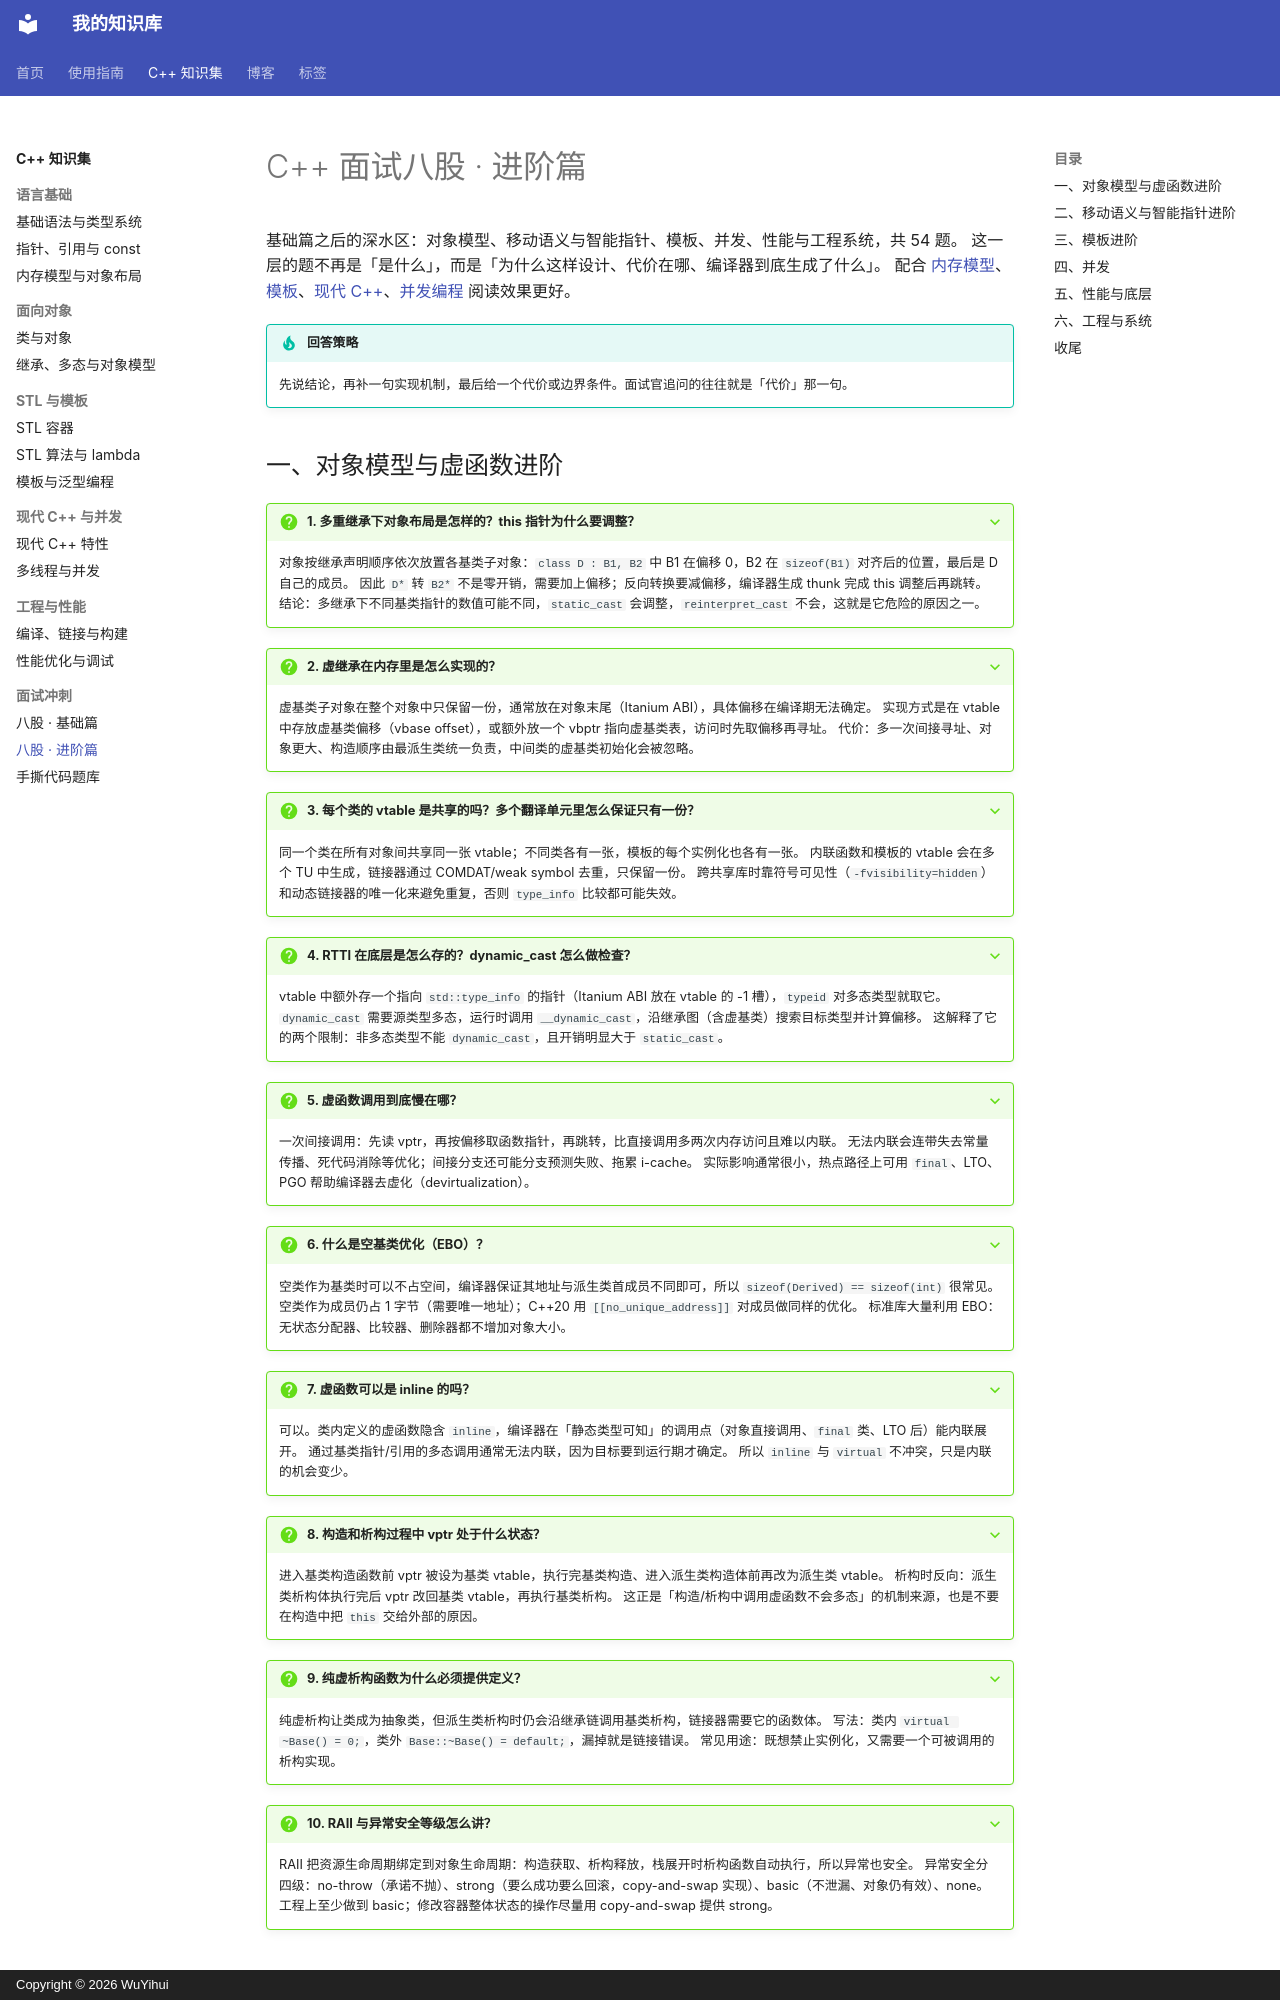

repository: qq2568520309-ai/knowledge-base · page: cpp/interview-advanced/index.html · generator: mkdocs · copyright: Copyright © 2026 WuYihui

---
title: 面试八股 · 进阶篇
tags:
  - C++
  - 面试
---

# C++ 面试八股 · 进阶篇

基础篇之后的深水区：对象模型、移动语义与智能指针、模板、并发、性能与工程系统，共 54 题。
这一层的题不再是「是什么」，而是「为什么这样设计、代价在哪、编译器到底生成了什么」。
配合 [内存模型](memory.md)、[模板](templates.md)、[现代 C++](modern-cpp.md)、[并发编程](concurrency.md) 阅读效果更好。

!!! tip "回答策略"
    先说结论，再补一句实现机制，最后给一个代价或边界条件。面试官追问的往往就是「代价」那一句。

## 一、对象模型与虚函数进阶

???+ question "1. 多重继承下对象布局是怎样的？this 指针为什么要调整？"
    对象按继承声明顺序依次放置各基类子对象：`class D : B1, B2` 中 B1 在偏移 0，B2 在 `sizeof(B1)` 对齐后的位置，最后是 D 自己的成员。
    因此 `D*` 转 `B2*` 不是零开销，需要加上偏移；反向转换要减偏移，编译器生成 thunk 完成 this 调整后再跳转。
    结论：多继承下不同基类指针的数值可能不同，`static_cast` 会调整，`reinterpret_cast` 不会，这就是它危险的原因之一。

???+ question "2. 虚继承在内存里是怎么实现的？"
    虚基类子对象在整个对象中只保留一份，通常放在对象末尾（Itanium ABI），具体偏移在编译期无法确定。
    实现方式是在 vtable 中存放虚基类偏移（vbase offset），或额外放一个 vbptr 指向虚基类表，访问时先取偏移再寻址。
    代价：多一次间接寻址、对象更大、构造顺序由最派生类统一负责，中间类的虚基类初始化会被忽略。

???+ question "3. 每个类的 vtable 是共享的吗？多个翻译单元里怎么保证只有一份？"
    同一个类在所有对象间共享同一张 vtable；不同类各有一张，模板的每个实例化也各有一张。
    内联函数和模板的 vtable 会在多个 TU 中生成，链接器通过 COMDAT/weak symbol 去重，只保留一份。
    跨共享库时靠符号可见性（`-fvisibility=hidden`）和动态链接器的唯一化来避免重复，否则 `type_info` 比较都可能失效。

???+ question "4. RTTI 在底层是怎么存的？dynamic_cast 怎么做检查？"
    vtable 中额外存一个指向 `std::type_info` 的指针（Itanium ABI 放在 vtable 的 -1 槽），`typeid` 对多态类型就取它。
    `dynamic_cast` 需要源类型多态，运行时调用 `__dynamic_cast`，沿继承图（含虚基类）搜索目标类型并计算偏移。
    这解释了它的两个限制：非多态类型不能 `dynamic_cast`，且开销明显大于 `static_cast`。

???+ question "5. 虚函数调用到底慢在哪？"
    一次间接调用：先读 vptr，再按偏移取函数指针，再跳转，比直接调用多两次内存访问且难以内联。
    无法内联会连带失去常量传播、死代码消除等优化；间接分支还可能分支预测失败、拖累 i-cache。
    实际影响通常很小，热点路径上可用 `final`、LTO、PGO 帮助编译器去虚化（devirtualization）。

???+ question "6. 什么是空基类优化（EBO）？"
    空类作为基类时可以不占空间，编译器保证其地址与派生类首成员不同即可，所以 `sizeof(Derived) == sizeof(int)` 很常见。
    空类作为成员仍占 1 字节（需要唯一地址）；C++20 用 `[[no_unique_address]]` 对成员做同样的优化。
    标准库大量利用 EBO：无状态分配器、比较器、删除器都不增加对象大小。

???+ question "7. 虚函数可以是 inline 的吗？"
    可以。类内定义的虚函数隐含 `inline`，编译器在「静态类型可知」的调用点（对象直接调用、`final` 类、LTO 后）能内联展开。
    通过基类指针/引用的多态调用通常无法内联，因为目标要到运行期才确定。
    所以 `inline` 与 `virtual` 不冲突，只是内联的机会变少。

???+ question "8. 构造和析构过程中 vptr 处于什么状态？"
    进入基类构造函数前 vptr 被设为基类 vtable，执行完基类构造、进入派生类构造体前再改为派生类 vtable。
    析构时反向：派生类析构体执行完后 vptr 改回基类 vtable，再执行基类析构。
    这正是「构造/析构中调用虚函数不会多态」的机制来源，也是不要在构造中把 `this` 交给外部的原因。

???+ question "9. 纯虚析构函数为什么必须提供定义？"
    纯虚析构让类成为抽象类，但派生类析构时仍会沿继承链调用基类析构，链接器需要它的函数体。
    写法：类内 `virtual ~Base() = 0;`，类外 `Base::~Base() = default;`，漏掉就是链接错误。
    常见用途：既想禁止实例化，又需要一个可被调用的析构实现。

???+ question "10. RAII 与异常安全等级怎么讲？"
    RAII 把资源生命周期绑定到对象生命周期：构造获取、析构释放，栈展开时析构函数自动执行，所以异常也安全。
    异常安全分四级：no-throw（承诺不抛）、strong（要么成功要么回滚，copy-and-swap 实现）、basic（不泄漏、对象仍有效）、none。
    工程上至少做到 basic；修改容器整体状态的操作尽量用 copy-and-swap 提供 strong。
